Run: headless pygame with SDL's dummy video driver; simulated clock (each Clock.tick advances the game by its frame time, no real sleeping); random seed 0; keys injected as events and as key.get_pressed() state; no mouse input.
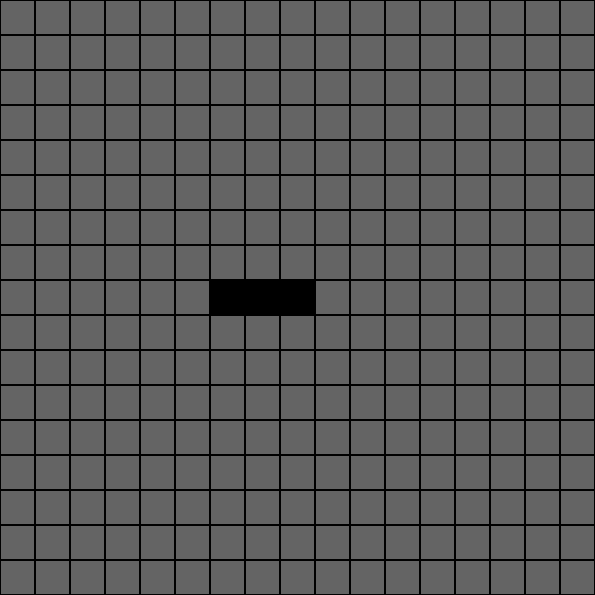
Frame 1 of 4 · flips 1–60 · no input
Frame 2 of 4 · flips 61–180 · tapped SPACE, RETURN · held RIGHT (→), D · screen unchanged from frame 1, image omitted
Frame 3 of 4 · flips 181–300 · held DOWN (↓), S · screen unchanged from frame 2, image omitted
Frame 4 of 4 · flips 301–420 · held LEFT (←), A, UP (↑), W · screen unchanged from frame 3, image omitted

The pygame program that drew these frames:

import pygame

WIDTH, HEIGHT = 595, 595
WIN = pygame.display.set_mode((WIDTH, HEIGHT))
pygame.display.set_caption("Project 2 - Snake")
FPS = 60
GRAY = (100, 100, 100)
BLACK = (0, 0, 0)
SNAKE_VEL = 5


# def handle_snake(key_pressed, snake_list):
#     for x in snake_list:
#         pygame.draw.rect(WIN, BLACK, )


def draw_window(snake_list):
    WIN.fill(GRAY)
    block_size = 35
    for x in range(0, WIDTH, block_size):
        for y in range(0, HEIGHT, block_size):
            rect = pygame.Rect(x, y, block_size, block_size)
            pygame.draw.rect(WIN, BLACK, rect, 1)

    x, y = snake_list[0]
    rect = pygame.Rect(x * block_size, y * block_size, block_size, block_size)
    pygame.draw.rect(WIN, BLACK, rect)

    for x, y in snake_list[1:]:
        rect = pygame.Rect(x * block_size, y * block_size, block_size, block_size)
        pygame.draw.rect(WIN, BLACK, rect)

    pygame.display.update()


def main():
    snake_list = [(8, 8), (7, 8), (6, 8)]
    clock = pygame.time.Clock()
    run = True
    while run:
        clock.tick(FPS)
        for event in pygame.event.get():
            if event.type == pygame.QUIT:
                run = False
        key_pressed = pygame.key.get_pressed()
        #handle_snake(key_pressed, snake_list)

        draw_window(snake_list)


if __name__ == '__main__':
    main()
